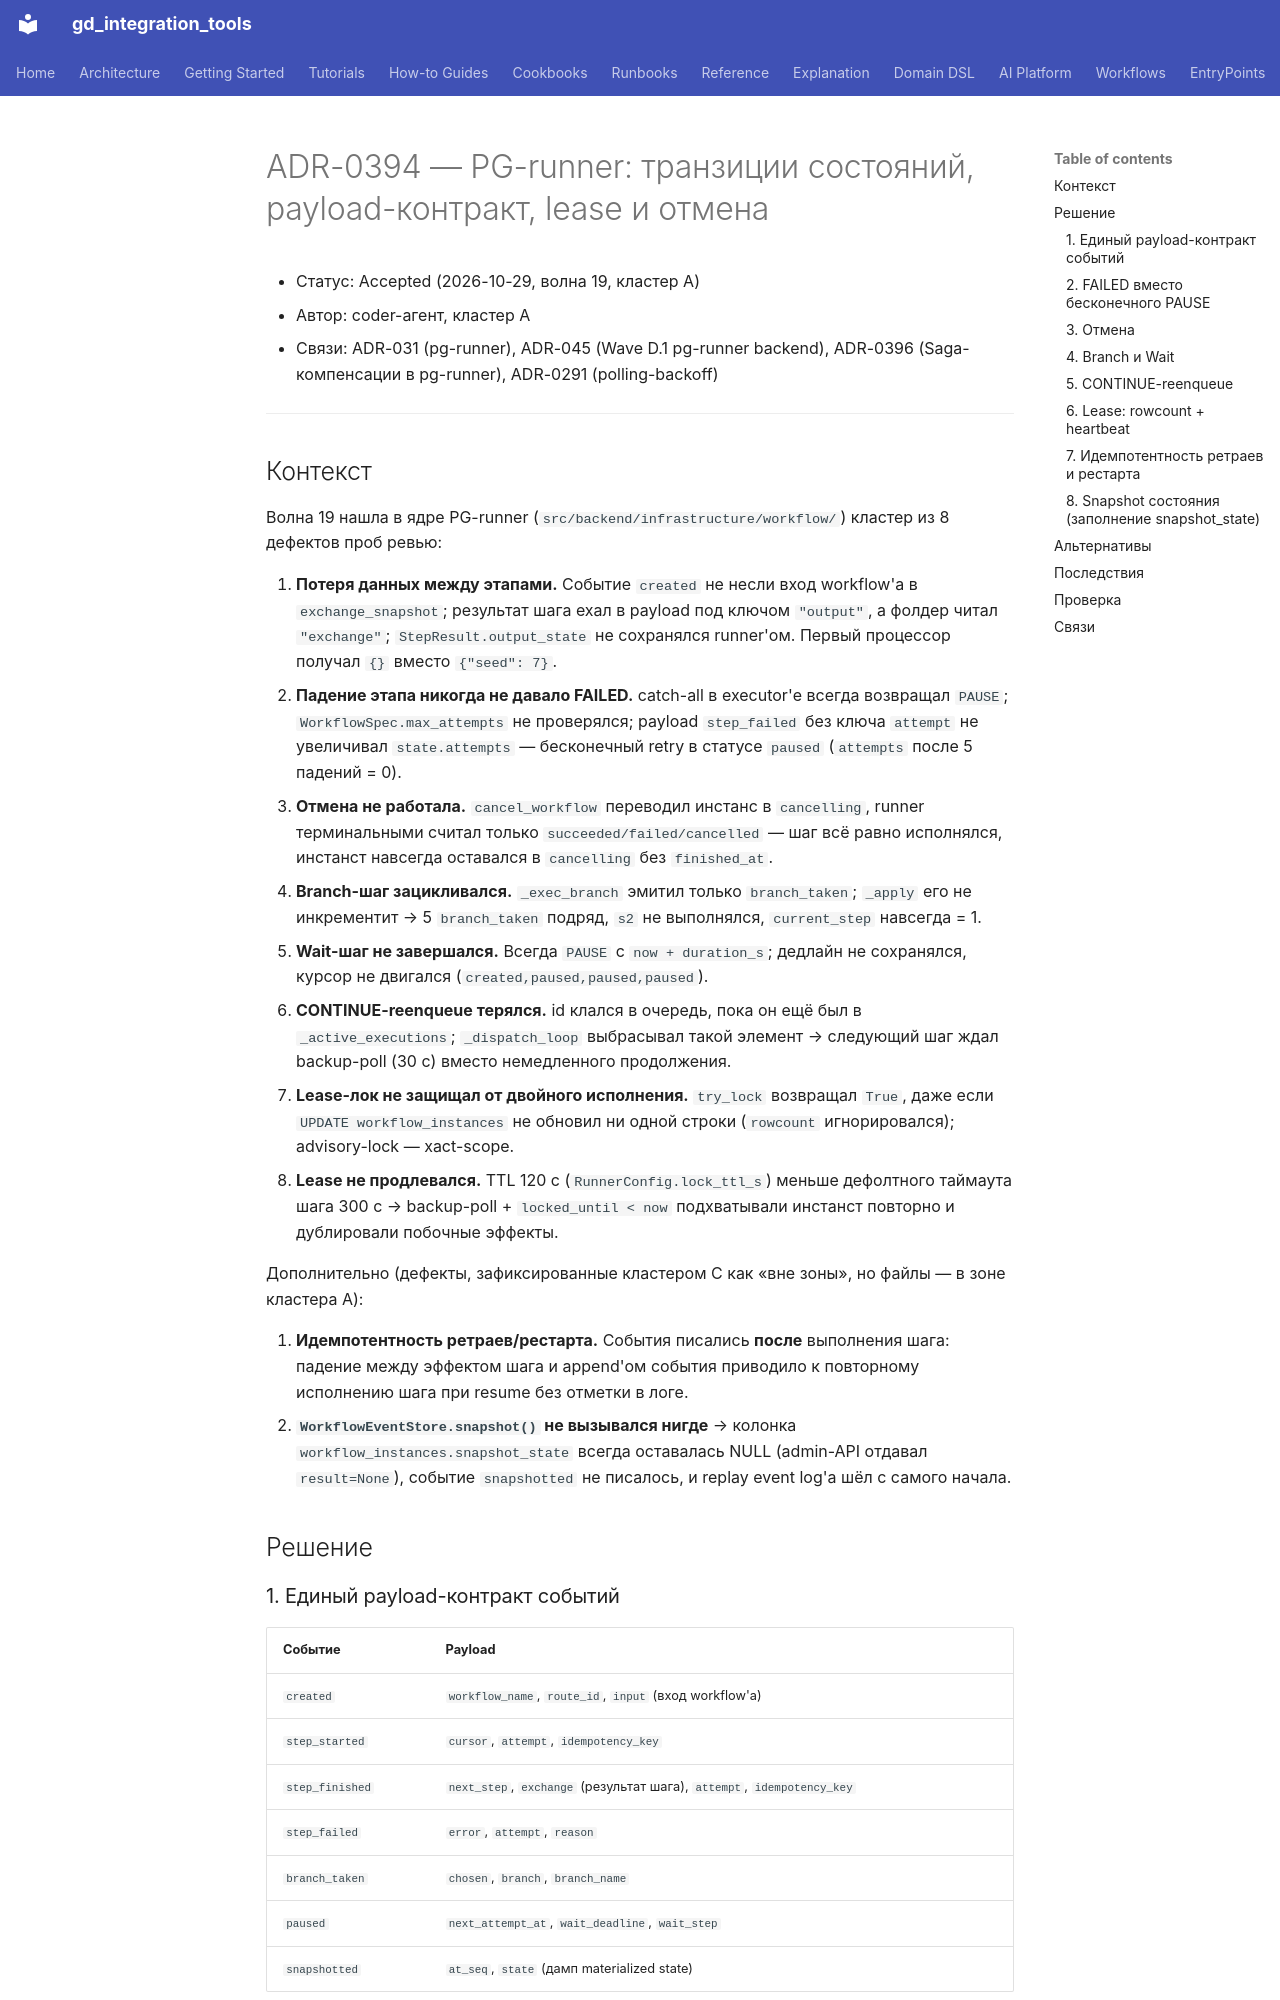

repository: IvanKorch1289/gd_integration_tools · page: adr/0394-pg-runner-state-transitions-and-lease/index.html · generator: mkdocs

# ADR-0394 — PG-runner: транзиции состояний, payload-контракт, lease и отмена

* Статус: Accepted (2026-10-29, волна 19, кластер A)
* Автор: coder-агент, кластер A
* Связи: ADR-031 (pg-runner), ADR-045 (Wave D.1 pg-runner backend),
  ADR-0396 (Saga-компенсации в pg-runner), ADR-0291 (polling-backoff)

---

## Контекст

Волна 19 нашла в ядре PG-runner (`src/backend/infrastructure/workflow/`) кластер
из 8 дефектов проб ревью:

1. **Потеря данных между этапами.** Событие `created` не несли вход workflow'а
   в `exchange_snapshot`; результат шага ехал в payload под ключом `"output"`,
   а фолдер читал `"exchange"`; `StepResult.output_state` не сохранялся
   runner'ом. Первый процессор получал `{}` вместо `{"seed": 7}`.
2. **Падение этапа никогда не давало FAILED.** catch-all в executor'е всегда
   возвращал `PAUSE`; `WorkflowSpec.max_attempts` не проверялся; payload
   `step_failed` без ключа `attempt` не увеличивал `state.attempts` — бесконечный
   retry в статусе `paused` (`attempts` после 5 падений = 0).
3. **Отмена не работала.** `cancel_workflow` переводил инстанс в `cancelling`,
   runner терминальными считал только `succeeded/failed/cancelled` — шаг всё
   равно исполнялся, инстанст навсегда оставался в `cancelling` без `finished_at`.
4. **Branch-шаг зацикливался.** `_exec_branch` эмитил только `branch_taken`;
   `_apply` его не инкрементит → 5 `branch_taken` подряд, `s2` не выполнялся,
   `current_step` навсегда = 1.
5. **Wait-шаг не завершался.** Всегда `PAUSE` с `now + duration_s`; дедлайн не
   сохранялся, курсор не двигался (`created,paused,paused,paused`).
6. **CONTINUE-reenqueue терялся.** id клался в очередь, пока он ещё был в
   `_active_executions`; `_dispatch_loop` выбрасывал такой элемент → следующий
   шаг ждал backup-poll (30 с) вместо немедленного продолжения.
7. **Lease-лок не защищал от двойного исполнения.** `try_lock` возвращал `True`,
   даже если `UPDATE workflow_instances` не обновил ни одной строки (`rowcount`
   игнорировался); advisory-lock — xact-scope.
8. **Lease не продлевался.** TTL 120 с (`RunnerConfig.lock_ttl_s`) меньше
   дефолтного таймаута шага 300 с → backup-poll + `locked_until < now`
   подхватывали инстанст повторно и дублировали побочные эффекты.

Дополнительно (дефекты, зафиксированные кластером C как «вне зоны», но
файлы — в зоне кластера A):

9. **Идемпотентность ретраев/рестарта.** События писались **после** выполнения
   шага: падение между эффектом шага и append'ом события приводило к
   повторному исполнению шага при resume без отметки в логе.
10. **`WorkflowEventStore.snapshot()` не вызывался нигде** → колонка
    `workflow_instances.snapshot_state` всегда оставалась NULL (admin-API
    отдавал `result=None`), событие `snapshotted` не писалось, и replay
    event log'а шёл с самого начала.

## Решение
